Dataset: dataset (GitHub, Sl0thMaster/evolutionary_algorithms). Classes: bike racing, car racing, fighting, soccer.

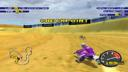
Label: bike racing

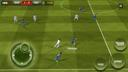
Label: soccer

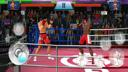
Label: fighting

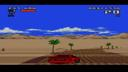
Label: car racing

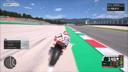
Label: bike racing

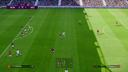
Label: soccer
